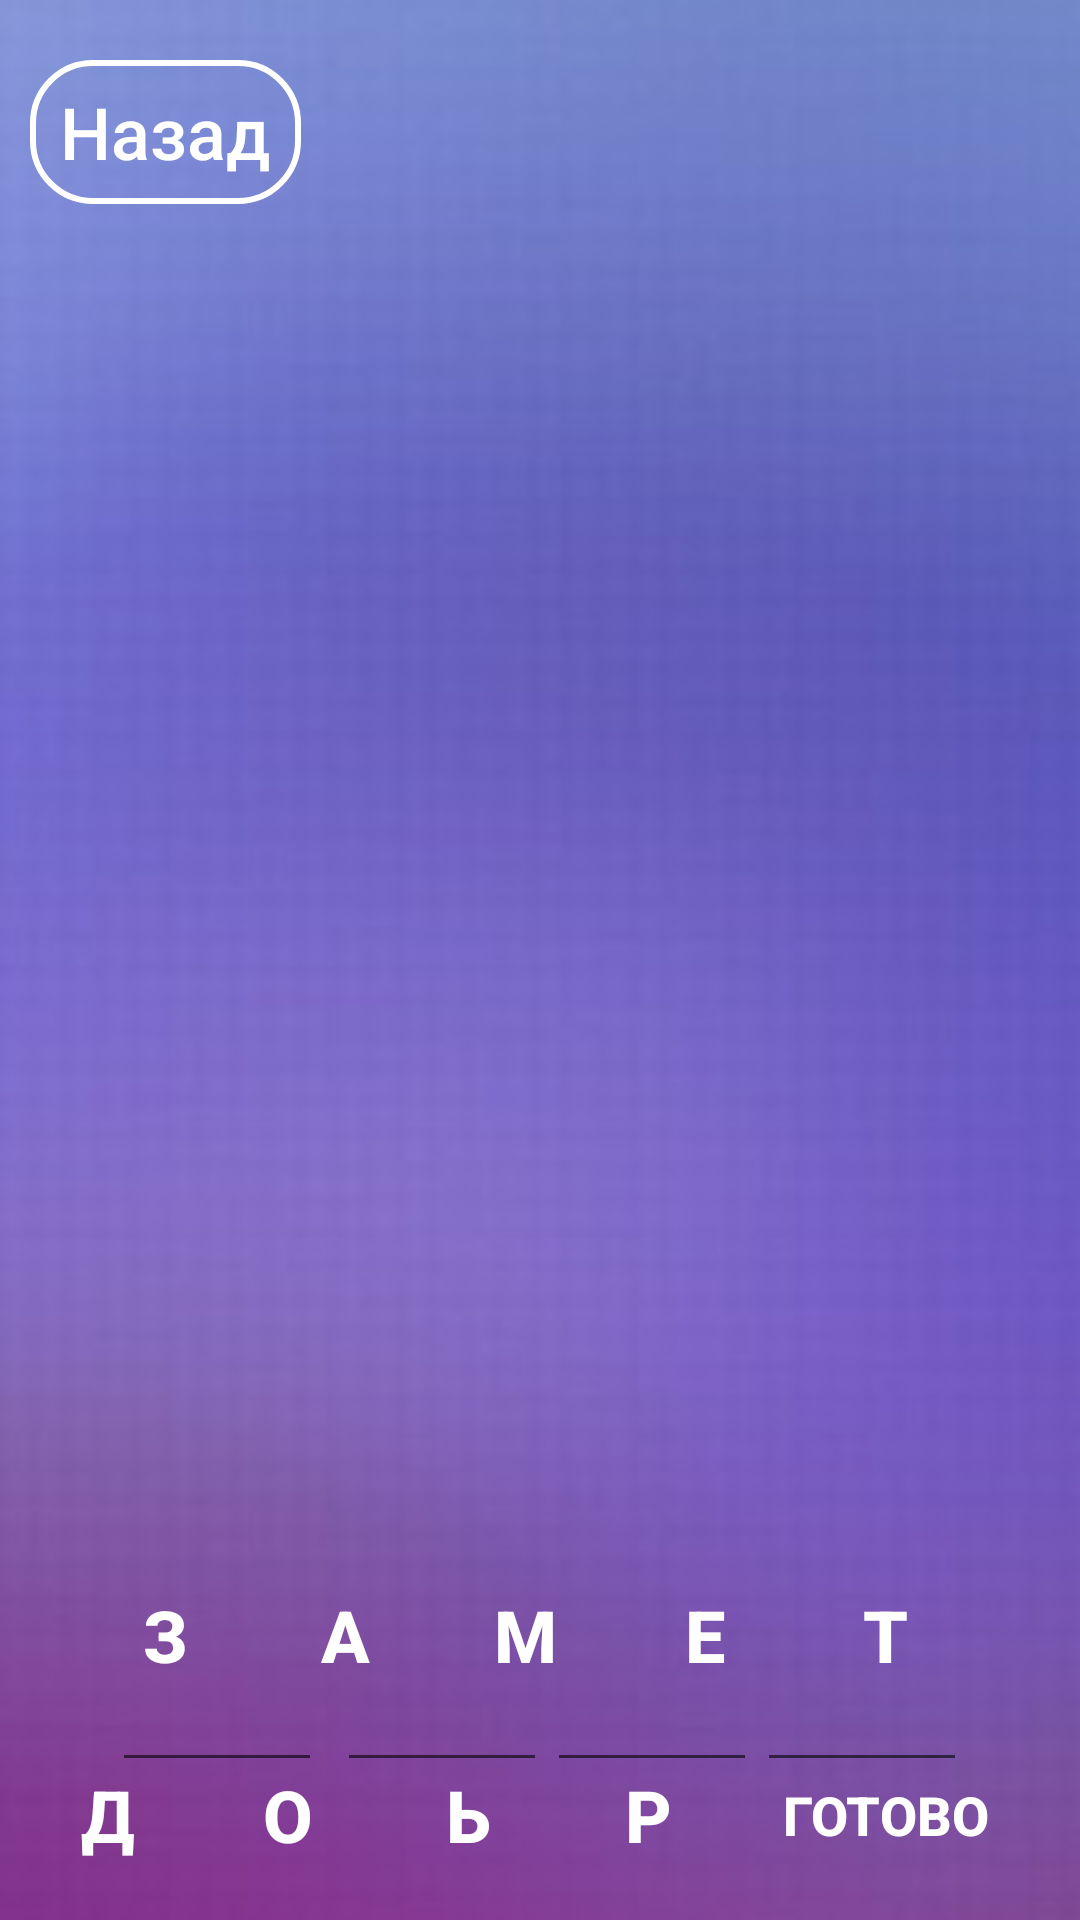

Write the Android layout XML for this screen, with the resource values it uses.
<!-- AndroidManifest.xml: application theme Theme.Test -->
<!-- res/layout/universal.xml -->
<?xml version="1.0" encoding="utf-8"?>
<RelativeLayout xmlns:android="http://schemas.android.com/apk/res/android"
    xmlns:app="http://schemas.android.com/apk/res-auto"
    xmlns:tools="http://schemas.android.com/tools"
    android:id="@+id/text_levels"
    android:layout_width="match_parent"
    android:layout_height="match_parent"
    android:orientation="vertical">


    <ImageView
        android:id="@+id/background"
        android:layout_width="match_parent"
        android:layout_height="match_parent"
        android:scaleType="centerCrop"
        android:src="@drawable/level_theme" />

    <LinearLayout
        android:id="@+id/editbtn_1L"
        android:layout_width="wrap_content"
        android:layout_height="wrap_content"
        android:layout_centerHorizontal="true"
        android:layout_marginBottom="10sp"
        android:layout_marginTop="550sp"
        android:orientation="horizontal">


        <EditText
            android:id="@+id/textv1L"
            android:layout_width="70sp"
            android:layout_height="wrap_content"
            android:layout_marginRight="5sp"
            android:layout_weight="1"
            android:ems="10"
            android:inputType="textPersonName"
            android:text=""
            android:textAlignment="center"
            android:textSize="20sp"
            android:theme="@style/LockedEditText"/>

        <EditText
            android:id="@+id/textv2L"
            android:layout_width="70sp"
            android:layout_height="wrap_content"
            android:layout_weight="1"
            android:ems="10"
            android:inputType="textPersonName"
            android:text=""
            android:textSize="20sp"
            android:textAlignment="center"
            android:theme="@style/LockedEditText"
            />

        <EditText
            android:id="@+id/textv3L"
            android:layout_width="70sp"
            android:layout_height="wrap_content"
            android:layout_weight="1"
            android:ems="10"
            android:inputType="textPersonName"
            android:text=""
            android:textSize="20sp"
            android:textAlignment="center"
            android:theme="@style/LockedEditText"/>

        <EditText
            android:id="@+id/textv4L"
            android:layout_width="70sp"
            android:layout_height="wrap_content"
            android:layout_weight="1"
            android:ems="10"
            android:inputType="textPersonName"
            android:text=""
            android:textSize="20sp"
            android:textAlignment="center"
            android:theme="@style/LockedEditText"/>

    </LinearLayout>


    <LinearLayout
            android:id="@+id/levelcon2"
            android:layout_width="match_parent"
            android:layout_height="wrap_content"
            android:layout_weight="1"
            android:orientation="vertical"
            android:padding="10sp">

            <LinearLayout
                android:id="@+id/linelevel1"
                android:layout_width="match_parent"
                android:layout_height="wrap_content"
                android:orientation="horizontal">

                <Button
                    android:id="@+id/back_level_2L"
                    android:layout_width="wrap_content"
                    android:layout_height="wrap_content"
                    android:layout_marginRight="10sp"
                    android:layout_marginTop="10sp"
                    android:background="@drawable/button_stroke_white_press_blue"
                    android:paddingLeft="10sp"
                    android:paddingRight="10sp"
                    android:text="@string/back"
                    android:textAllCaps="false"
                    android:textColor="@color/white"
                    android:textSize="24sp" />

            </LinearLayout>

            <LinearLayout
                android:id="@+id/linelevel2"
                android:layout_width="match_parent"
                android:layout_height="match_parent"
                android:layout_marginTop="10sp"
                android:orientation="horizontal">
        </LinearLayout>
    </LinearLayout>

    <ImageView
        android:id="@+id/fourpics1"
        android:layout_width="361sp"
        android:layout_height="408sp"
        android:layout_centerHorizontal="true"
       android:layout_marginTop="80sp"
        android:minWidth="400sp"
        android:minHeight="400sp"
        app:srcCompat="@drawable/level1" />

    <LinearLayout
        android:id="@+id/btn_letters"
        android:layout_width="match_parent"
        android:layout_height="match_parent"
        android:gravity="bottom"
        android:orientation="vertical">

        <LinearLayout
            android:id="@+id/button_leter_1L"
            android:layout_width="wrap_content"
            android:layout_height="wrap_content"
            android:layout_gravity="center"
            android:layout_marginBottom="10sp"
            android:orientation="horizontal">

            <Button
                android:id="@+id/btn_text_letter1_1L"
                android:layout_width="50sp"
                android:layout_height="50sp"
                android:layout_marginRight="10sp"
                android:background="@drawable/button_gamethemes"
                android:gravity="center"
                android:onClick="clickbtn1_1L"
                android:text="З"
                android:textColor="@color/white"
                android:textSize="24sp"
                android:textStyle="bold" />

            <Button
                android:id="@+id/btn_text_letter2_1L"
                android:layout_width="50sp"
                android:layout_height="50sp"
                android:layout_marginRight="10sp"
                android:background="@drawable/button_gamethemes"
                android:gravity="center"
                android:onClick="clickbtn2_1L"
                android:text="А"
                android:textColor="@color/white"
                android:textSize="24sp"
                android:textStyle="bold" />

            <Button
                android:id="@+id/btn_text_letter3_1L"
                android:layout_width="50sp"
                android:layout_height="50sp"
                android:layout_marginRight="10sp"
                android:background="@drawable/button_gamethemes"
                android:gravity="center"
                android:onClick="clickbtn3_1L"
                android:text="М"
                android:padding="1sp"
                android:textColor="@color/white"
                android:textSize="24sp"
                android:textStyle="bold" />

            <Button
                android:id="@+id/btn_text_letter4_1L"
                android:layout_width="50sp"
                android:layout_height="50sp"
                android:layout_marginRight="10sp"
                android:background="@drawable/button_gamethemes"
                android:gravity="center"
                android:onClick="clickbtn4_1L"
                android:text="Е"
                android:textColor="@color/white"
                android:textSize="24sp"
                android:textStyle="bold" />

            <Button
                android:id="@+id/btn_text_letter5_1L"
                android:layout_width="50sp"
                android:layout_height="50sp"
                android:layout_marginRight="10sp"
                android:background="@drawable/button_gamethemes"
                android:gravity="center"
                android:onClick="clickbtn5_1L"
                android:text="Т"
                android:textColor="@color/white"
                android:textSize="24sp"
                android:textStyle="bold">

            </Button>
        </LinearLayout>

        <LinearLayout
            android:id="@+id/button_leter2_1L"
            android:layout_width="wrap_content"
            android:layout_height="wrap_content"
            android:layout_gravity="center"
            android:layout_marginBottom="10sp"
            android:orientation="horizontal">

            <Button
                android:id="@+id/btn_text_letter6_1L"
                android:layout_width="50sp"
                android:layout_height="50sp"
                android:layout_marginRight="10sp"
                android:background="@drawable/button_gamethemes"
                android:gravity="center"
                android:onClick="clickbtn6_1L"
                android:text="Д"
                android:textColor="@color/white"
                android:textSize="24sp"
                android:textStyle="bold" />

            <Button
                android:id="@+id/btn_text_letter7_1L"
                android:layout_width="50sp"
                android:layout_height="50sp"
                android:layout_marginRight="10sp"
                android:background="@drawable/button_gamethemes"
                android:gravity="center"
                android:onClick="clickbtn7_1L"
                android:text="О"
                android:textColor="@color/white"
                android:textSize="24sp"
                android:textStyle="bold" />

            <Button
                android:id="@+id/btn_text_letter8_1L"
                android:layout_width="50sp"
                android:layout_height="50sp"
                android:layout_marginRight="10sp"
                android:background="@drawable/button_gamethemes"
                android:gravity="center"
                android:onClick="clickbtn8_1L"
                android:text="Ь"
                android:textColor="@color/white"
                android:textSize="24sp"
                android:textStyle="bold" />

            <Button
                android:id="@+id/btn_text_letter9_1L"
                android:layout_width="50sp"
                android:layout_height="50sp"
                android:layout_marginRight="10sp"
                android:background="@drawable/button_gamethemes"
                android:gravity="center"
                android:onClick="clickbtn9_1L"
                android:text="Р"
                android:textColor="@color/white"
                android:textSize="24sp"
                android:textStyle="bold" />

            <Button
                android:id="@+id/btn_text_check_1L"
                android:layout_width="match_parent"
                android:layout_height="match_parent"
                android:layout_marginRight="10sp"
                android:background="@drawable/button_gamethemes"
                android:gravity="center"
                android:onClick="clickbtncheck_1L"
                android:text="Готово"
                android:textColor="@color/white"
                android:textSize="18sp"
                android:textStyle="bold">

            </Button>
        </LinearLayout>

    </LinearLayout>

</RelativeLayout>
<!-- resources referenced by this layout -->
<resources>
  <color name="white">#FFFFFFFF</color>
  <!-- drawable button_gamethemes (drawable) -->
  <?xml version="1.0" encoding="utf-8"?>
  <selector xmlns:android="http://schemas.android.com/apk/res/android">
          <item android:state_pressed="false" android:drawable="@drawable/style_btn_black"></item>
      <item android:state_pressed="true" android:drawable="@drawable/style_btn_black60"></item>
  </selector>
  <!-- drawable button_stroke_white_press_blue (drawable) -->
  <?xml version="1.0" encoding="utf-8"?>
  <selector xmlns:android="http://schemas.android.com/apk/res/android">
      <item android:state_pressed="false" android:drawable="@drawable/style_btn_white"/>
      <item android:state_pressed="true" android:drawable="@drawable/style_btn_white_press_blue"/>
  </selector>
  <!-- drawable level_theme: png bitmap (drawable-v24, 165090 bytes) -->
  <string name="back">Назад</string>
  <style name="LockedEditText">
          <item name="android:textColor">@color/white</item>
          <item name="android:inputType">none</item>
          <item name="android:clickable">false</item>
          <item name="android:focusable">false</item>
          <item name="android:focusableInTouchMode">false</item>
      </style>
  <style name="Theme.Test" parent="Theme.MaterialComponents.DayNight.NoActionBar">
          
          <item name="colorPrimary">@color/purple_500</item>
          <item name="colorPrimaryVariant">@color/purple_700</item>
          <item name="colorOnPrimary">@color/white</item>
          
          <item name="colorSecondary">@color/teal_200</item>
          <item name="colorSecondaryVariant">@color/teal_700</item>
          <item name="colorOnSecondary">@color/black95</item>
          
          <item name="android:statusBarColor">?attr/colorPrimaryVariant</item>
          
      </style>
  <!-- drawable style_btn_white (drawable) -->
  <?xml version="1.0" encoding="utf-8"?>
  <shape xmlns:android="http://schemas.android.com/apk/res/android">
      <stroke android:width="2dp" android:color="@color/white"></stroke>
      <corners android:radius="20dp"/>
  </shape>
  <!-- drawable style_btn_white_press_blue (drawable) -->
  <?xml version="1.0" encoding="utf-8"?>
  <shape xmlns:android="http://schemas.android.com/apk/res/android">
      <stroke android:width="2dp" android:color="@color/white"></stroke>
      <corners android:radius="20dp"/>
      <solid android:color="@color/blue"/>
  </shape>
  <color name="purple_500">#FF6200EE</color>
  <color name="purple_700">#FF3700B3</color>
  <color name="teal_200">#FF03DAC5</color>
  <color name="teal_700">#FF018786</color>
  <color name="black95">#95000000</color>
  <color name="blue">#48d1ff</color>
</resources>
